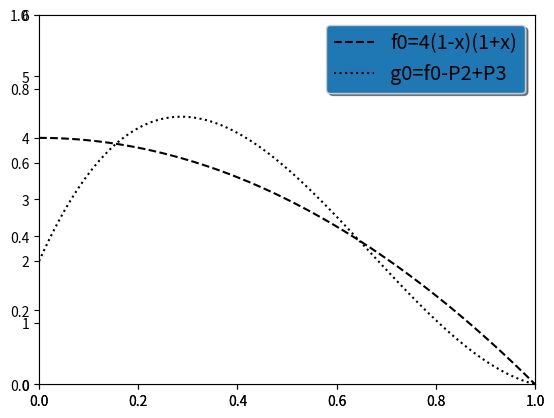

Generate this figure with matplotlib:
# -*- coding : utf-8 -*-
### Tracer les courbes f_0 et g_0
### Contre exemple du théorème

import numpy as np
import matplotlib.pyplot as plt


x = np.linspace(0,1,100)
f0 = 4*np.multiply(1+x,1-x)
g0 = f0 + 20*x**3 - 36*x**2+ 18*x-2


# Create plots with pre-defined labels.
fig, ax = plt.subplots()
ax = plt.axes(xlim=(0, 1), ylim=(0, 6))
ax.plot(x, f0, 'k--', label='f0=4(1-x)(1+x)')
ax.plot(x, g0, 'k:', label='g0=f0-P2+P3')


legend = ax.legend(loc='upper right', shadow=True, fontsize='x-large')

# Put a nicer background color on the legend.
legend.get_frame().set_facecolor('C0')

plt.show()
